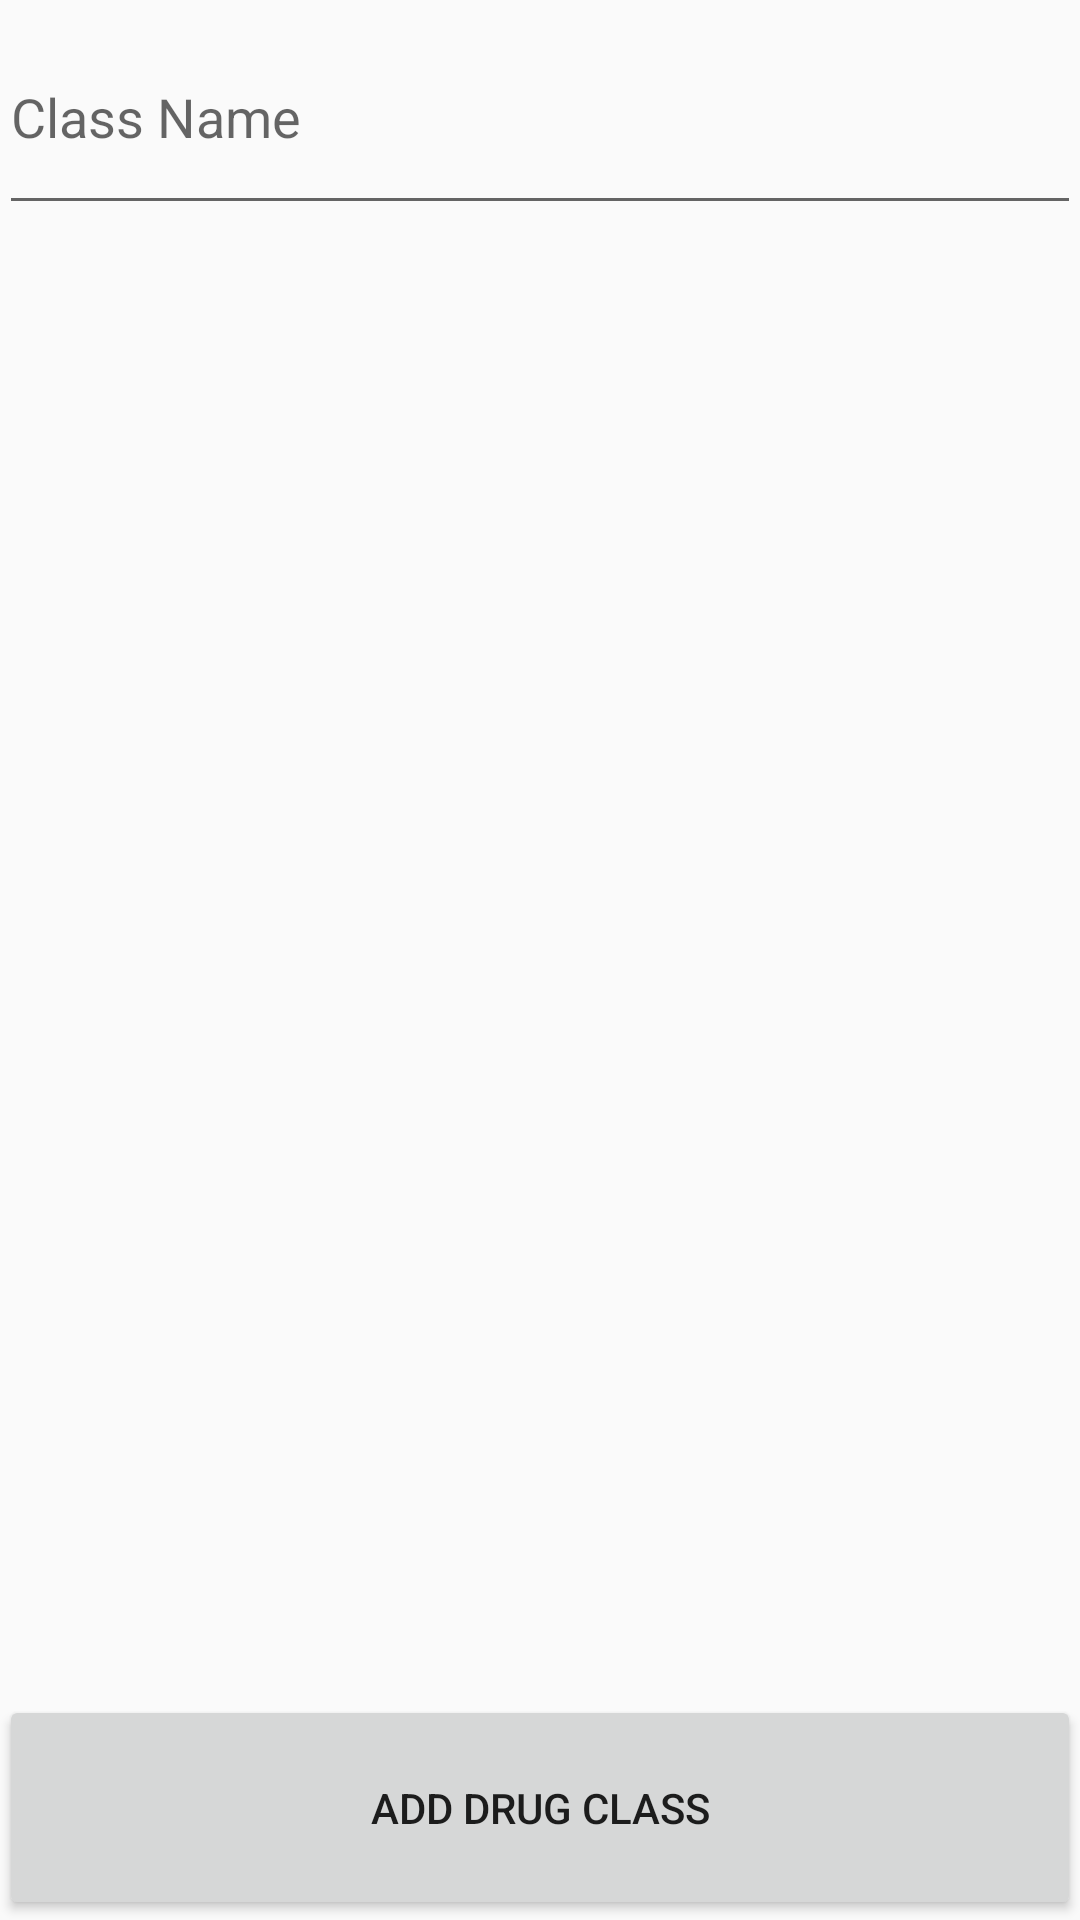

Here is an Android app screen rendered from its layout file. Give the layout XML and the strings, colors and styles it references.
<!-- AndroidManifest.xml: application theme AppTheme -->
<!-- res/layout/activity_add_drug_class.xml -->
<RelativeLayout xmlns:android="http://schemas.android.com/apk/res/android"
    xmlns:tools="http://schemas.android.com/tools" android:layout_width="match_parent"
    android:layout_height="match_parent" android:paddingLeft="@dimen/activity_horizontal_margin"
    android:paddingRight="@dimen/activity_horizontal_margin"
    android:paddingTop="@dimen/activity_vertical_margin"
    android:paddingBottom="@dimen/activity_vertical_margin"
    tools:context="lolbellum.example.AddDrugClass">

    <EditText
        android:layout_width="match_parent"
        android:layout_height="75dp"
        android:id="@+id/class_name_text"
        android:hint="Class Name"
        android:layout_alignParentTop="true"
        android:layout_alignParentRight="true"
        android:layout_alignParentEnd="true" />

    <Button
        android:layout_width="match_parent"
        android:layout_height="75dp"
        android:text="Add Drug Class"
        android:id="@+id/button_add_class"
        android:layout_alignParentBottom="true"
        android:layout_alignParentLeft="true"
        android:layout_alignParentStart="true"
        android:onClick="clickAddClass"/>

    <ListView
        android:layout_width="match_parent"
        android:layout_height="300dp"
        android:id="@+id/drugs_to_add"
        android:layout_centerVertical="true"
        android:layout_alignParentRight="true"
        android:layout_alignParentEnd="true"
        android:clickable="false"
        android:focusable="false"
        android:focusableInTouchMode="false" />
</RelativeLayout>
<!-- resources referenced by this layout -->
<resources>
  <style name="AppTheme" parent="Theme.AppCompat.Light.DarkActionBar">
          <item name="homeAsUpIndicator">@drawable/ic_drawer</item>
          <item name="android:homeAsUpIndicator">@drawable/ic_drawer</item>
      </style>
</resources>
